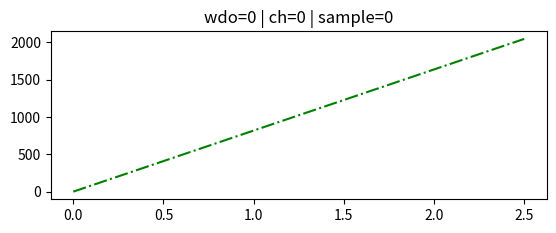

Source code (Python): (Note: this script raises an exception after producing the figure.)
#!/usr/bin/env python
############################################################################
# Author: Anthony
# Date:10/3/18
#
# Plot the recovered data_1_25
###########################################################################

# Libraries
import sys
import matplotlib.pyplot as plt
import numpy as np
from scipy.interpolate import interp1d

def data_of_file(file, data_list):
    print("file: "+file)
    f = open(file, "rb")
    start_code = list()
    header_vped = list()
    header_window = list()
    end_code = list()
    for k in range(0,11):
        window = list()
        for i in range(0,512):
            start_code.append(f.read(2))
            header_vped.append(int.from_bytes(f.read(1), byteorder='little', signed=False)*0.25)
            header_window.append(int.from_bytes(f.read(2), byteorder='little', signed=False))
            channel = list()
            for j in range(0,16):
                sample = list()
                for m in range(0,32):
                    sample.append(int.from_bytes(f.read(2), byteorder='little', signed=False))
                channel.append(sample)
            window.append(channel)
            end_code.append(f.read(2))
        data_list.append(window)
    f.close()
    general_flag=True
    flag=True
    for tmp in start_code:
        if(str(tmp.hex()) != "55aa"):
            #print("  - problem start code="+str(tmp.hex()))
            general_flag=False
            flag=False
    if(flag):
        print("  - start code are ok!")
    else:
        print("  - start code failed!")
    flag=True
    for i in range(0,11):
        vped = i*0.25
        for j in range(0,512):
            if(header_vped[i*512 + j] != vped):
                #print("  - problem header vped="+str(header_vped[i*512 + j])+" | vped="+str(vped))
                general_flag=False
                flag=False
    if(flag):
        print("  - header vped are ok!")
    else:
        print("  - header vped failed!")
    flag=True
    for i in range(0,11):
        for j in range(0,512):
            if(header_window[i*512 + j] != j):
                print("  - problem header window="+str(header_window[i*512 + j])+" | window="+str(j))
                general_flag=False
                flag=False
    if(flag):
        print("  - header window are ok!")
    else:
        print("  - header window failed!")
    flag=True
    for tmp in end_code:
        if(str(tmp.hex()) != "33cc"):
            print("  - problem end code="+str(tmp.hex()))
            general_flag=False
            flag=False
    if(flag):
        print("  - end code are ok!")
    else:
        print("  - end code failed!")
    if(general_flag == False):
        sys.exit()

window = 0
channel = 0
sample = 0
data_file = list()
y = list()
x = np.linspace(0,2.5,11)
ax = plt.subplot(2,1,1)
ax.set_title("wdo="+str(window)+" | ch="+str(channel)+" | sample="+str(sample))
y_ideal = np.linspace(0,2047,11)
ax.plot(x, y_ideal, 'g-.', label='data ideal')

data_file.append(list())
file_name = "data_vped1_25_inputfloating.bin"
data_of_file(file_name, data_file[0])
y.append(list())
for voltage in range(0,11):
    y[0].append(data_file[0][voltage][window][channel][sample])
ax.plot(x, y[0], 'r--', label=('data with pedestal, vped@1.25V'))

data_file.append(list())
file_name = "data_vped1_25_inputfloating_nopedestal.bin"
data_of_file(file_name, data_file[1])
y.append(list())
for voltage in range(0,11):
    y[1].append(data_file[1][voltage][window][channel][sample])
ax.plot(x, y[1], 'r:', label=('data without pedestal, vped@1.25V'))

data_file.append(list())
file_name = "data_vped2_inputfloating.bin"
data_of_file(file_name, data_file[2])
y.append(list())
for voltage in range(0,11):
    y[2].append(data_file[2][voltage][window][channel][sample])
ax.plot(x, y[2], 'b--', label=('data with pedestal, vped@2V'))

data_file.append(list())
file_name = "data_vped2_inputfloating_nopedestal.bin"
data_of_file(file_name, data_file[3])
y.append(list())
for voltage in range(0,11):
    y[3].append(data_file[3][voltage][window][channel][sample])
ax.plot(x, y[3], 'b:', label=('data without pedestal, vped@2V'))

ax.grid(True)
ax.legend()

ax = plt.subplot(2,1,2)
ax.set_title('difference')
y_diff = list()
y_diff.append(list())
y_diff.append(list())

for voltage in range(0,11):
    y_diff[0].append(y[0][voltage]-y_ideal[voltage])
    y_diff[1].append(y[2][voltage]-y_ideal[voltage])
ax.plot(x, y_diff[0], 'r', label='data with pedestal, vped@1.25V')
ax.plot(x, y_diff[1], 'b', label='data with pedestal, vped@2V')
ax.grid(True)
ax.legend()

plt.show()
